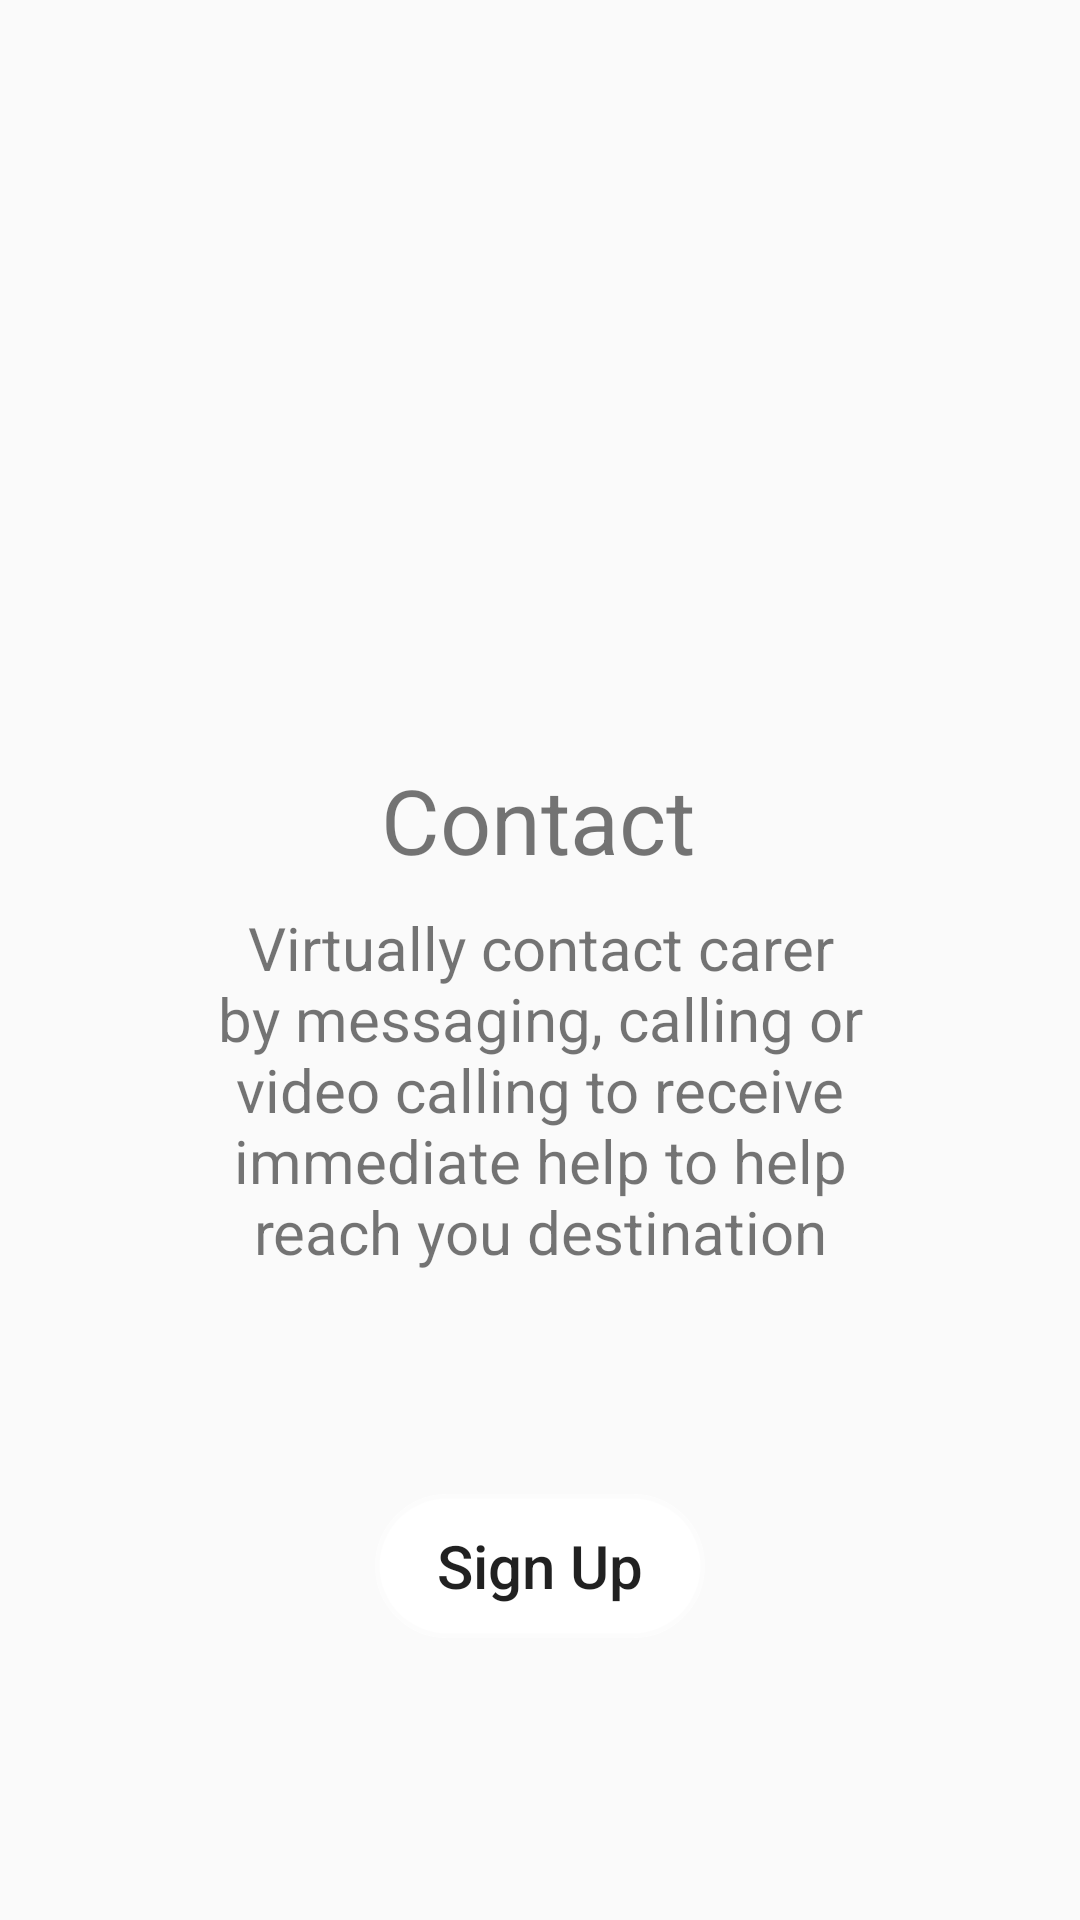

This screen was rendered from an Android layout file. Write that file and the resources it references.
<!-- AndroidManifest.xml: application theme ZielTheme -->
<!-- res/layout/activity_help_onboarding_page3.xml -->
<?xml version="1.0" encoding="utf-8"?>
<android.support.constraint.ConstraintLayout xmlns:android="http://schemas.android.com/apk/res/android"
    xmlns:app="http://schemas.android.com/apk/res-auto"
    xmlns:tools="http://schemas.android.com/tools"
    android:layout_width="match_parent"
    android:layout_height="match_parent"
    tools:layout_editor_absoluteY="25dp">


    <ImageView
        android:id="@+id/onboarding_image3"
        android:layout_width="178dp"
        android:layout_height="167dp"
        android:layout_marginBottom="17dp"
        android:layout_marginTop="69dp"
        app:layout_constraintBottom_toTopOf="@+id/onboarding_title"
        app:layout_constraintEnd_toEndOf="parent"
        app:layout_constraintStart_toStartOf="parent"
        app:layout_constraintTop_toTopOf="parent"
        app:srcCompat="@drawable/two_users" />

    <TextView
        android:id="@+id/onboarding_title"
        android:layout_width="wrap_content"
        android:layout_height="wrap_content"
        android:layout_marginBottom="9dp"
        android:layout_marginStart="36dp"
        android:text="Contact"
        android:textSize="30sp"
        app:layout_constraintBottom_toTopOf="@+id/onboarding_description"
        app:layout_constraintStart_toStartOf="@+id/onboarding_image3"
        app:layout_constraintTop_toBottomOf="@+id/onboarding_image3" />

    <TextView
        android:id="@+id/onboarding_description"
        android:layout_width="0dp"
        android:layout_height="0dp"
        android:layout_marginBottom="22dp"
        android:layout_marginEnd="70dp"
        android:layout_marginStart="70dp"
        android:textAlignment="center"
        android:textSize="20sp"
        app:layout_constraintBottom_toTopOf="@+id/signup3"
        app:layout_constraintEnd_toEndOf="parent"
        app:layout_constraintStart_toStartOf="parent"
        app:layout_constraintTop_toBottomOf="@+id/onboarding_title"
        android:text="Virtually contact carer by messaging, calling or video calling to receive immediate help to help reach you destination" />

    <Button
        android:id="@+id/signup3"
        android:layout_width="110dp"
        android:layout_height="wrap_content"
        android:layout_marginBottom="94dp"
        android:background="@drawable/whitebutton"
        android:text="Sign Up"
        android:textAllCaps="false"
        android:textSize="20sp"
        app:layout_constraintBottom_toBottomOf="parent"
        app:layout_constraintEnd_toEndOf="parent"
        app:layout_constraintStart_toStartOf="parent"
        app:layout_constraintTop_toBottomOf="@+id/onboarding_description" />
</android.support.constraint.ConstraintLayout>
<!-- resources referenced by this layout -->
<resources>
  <!-- drawable whitebutton (drawable) -->
  <?xml version="1.0" encoding="utf-8"?>
  <shape xmlns:android="http://schemas.android.com/apk/res/android" >
      <stroke android:width="3dp"
          android:color="#80FFFFFF" />
  
      <corners android:radius="25dp" />
  
      <gradient android:angle="270"
          android:centerColor="#ffffff"
          android:endColor="#ffffff"
          android:startColor="#ffffff" />
  </shape>
  <style name="ZielTheme" parent="AppTheme">
          <item name="android:colorPrimary">@color/colorPrimary</item>
          <item name="android:colorPrimaryDark">@color/colorPrimaryDark</item>
          <item name="android:colorAccent">@color/colorAccent</item>
      </style>
  <style name="AppTheme" parent="Base.Theme.AppCompat.Light.DarkActionBar">
          
          <item name="colorPrimary">@color/colorPrimary</item>
          <item name="colorPrimaryDark">@color/colorPrimaryDark</item>
          <item name="colorAccent">@color/colorAccent</item>
      </style>
  <color name="colorPrimary">#ff7e00</color>
  <color name="colorPrimaryDark">#ff6e15</color>
  <color name="colorAccent">#004900</color>
</resources>
